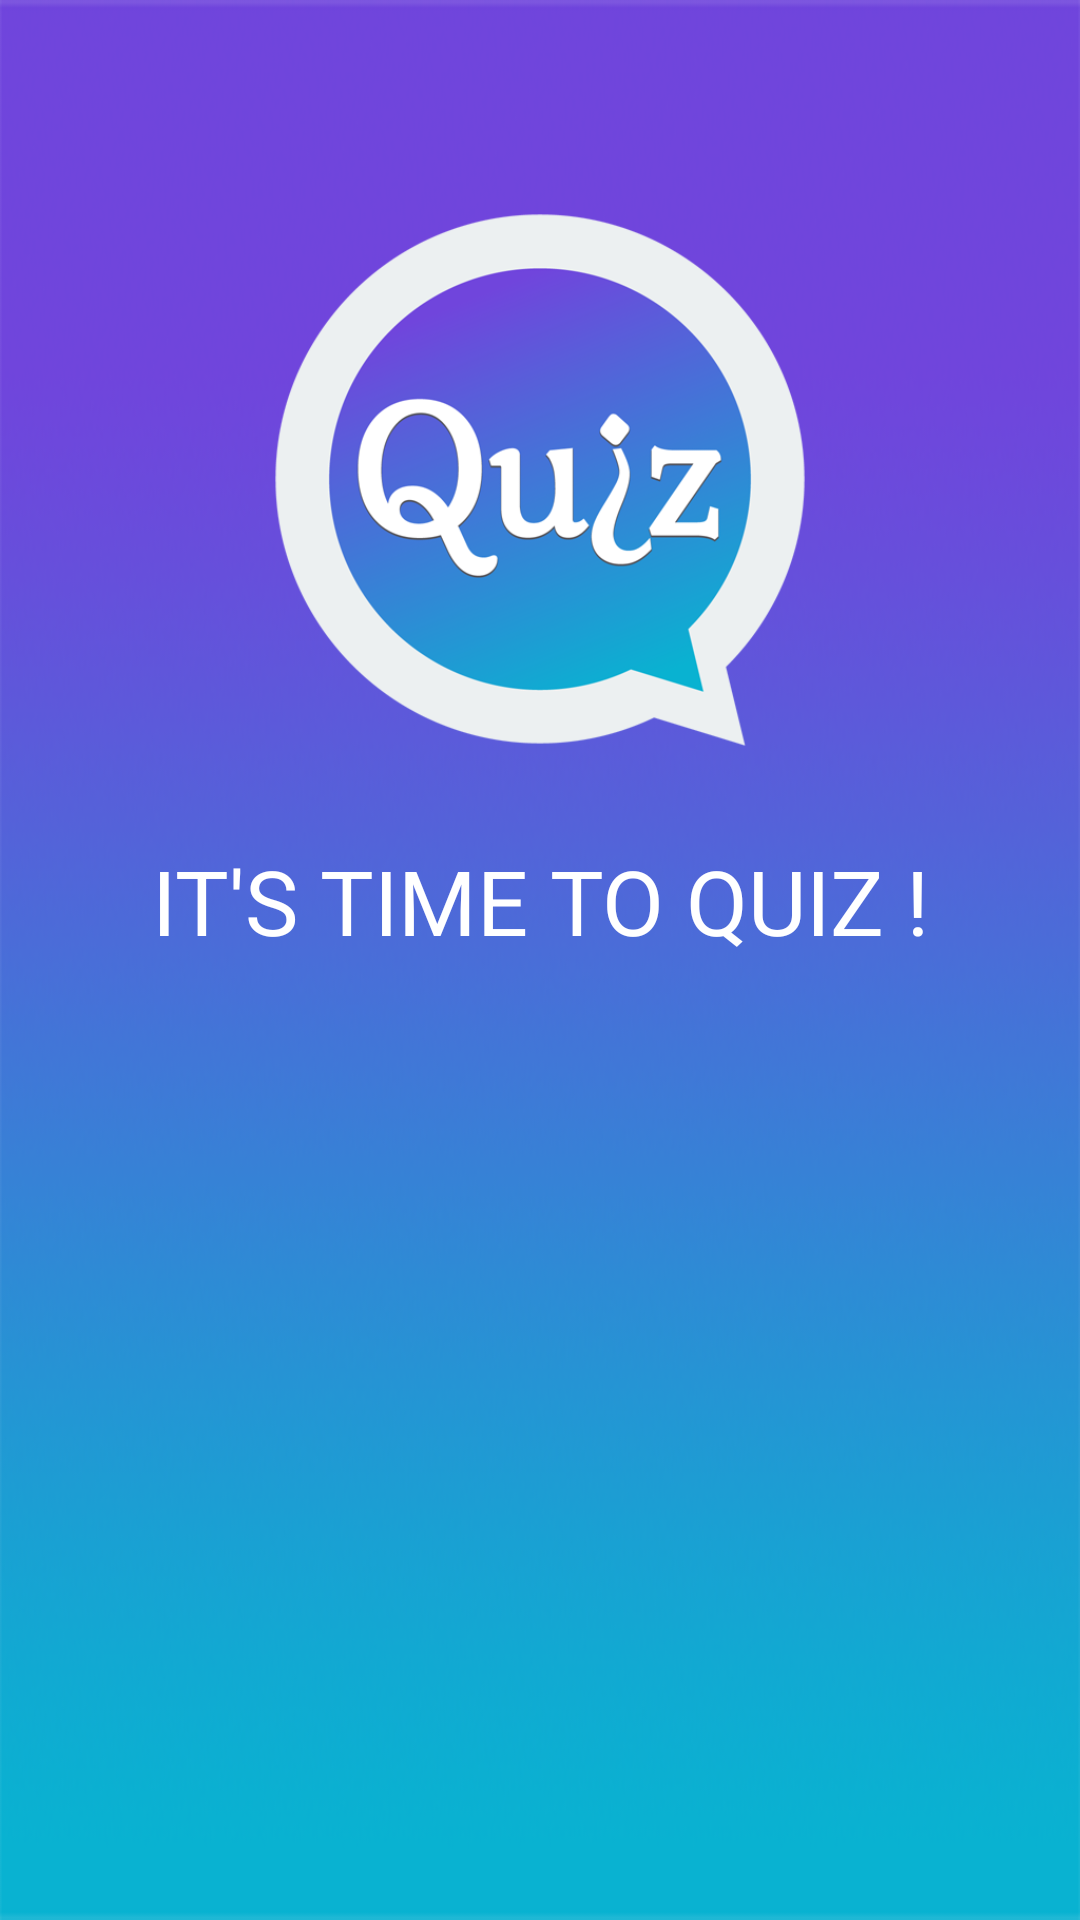

Android layout source for this screen:
<!-- AndroidManifest.xml: activity theme AppTheme.NoActionBar -->
<!-- res/layout/activity_splash.xml -->
<?xml version="1.0" encoding="utf-8"?>
<RelativeLayout xmlns:android="http://schemas.android.com/apk/res/android"
    android:id="@+id/main_home_layout"
	android:orientation="vertical"
	android:layout_width="fill_parent"
	android:layout_height="fill_parent"
	android:background="@drawable/top">

     <ImageView
        android:id="@+id/imageView1"
        android:layout_width="180dp"
        android:layout_height="180dp"
		 android:layout_centerHorizontal="true"
		 android:layout_marginTop="70dp"
        android:src="@drawable/icon" />

	<TextView
		android:layout_width="match_parent"
		android:layout_height="wrap_content"
		android:text="@string/txt_splash"
		android:textColor="@color/White"
		android:layout_below="@+id/imageView1"
		android:layout_centerHorizontal="true"
		android:gravity="center"
		android:id="@+id/txtText"
		android:layout_marginTop="30dp"
		android:textSize="30sp"/>
</RelativeLayout>
<!-- resources referenced by this layout -->
<resources>
  <color name="White">#FFFFFF</color>
  <!-- drawable icon: png bitmap (drawable, 58669 bytes) -->
  <!-- drawable top: png bitmap (drawable, 134571 bytes) -->
  <string name="txt_splash">IT\'S TIME TO QUIZ !</string>
  <style name="AppTheme.NoActionBar">
          <item name="windowActionBar">false</item>
          <item name="windowNoTitle">true</item>
          <item name="android:windowActionBarOverlay">true</item>
      </style>
</resources>
